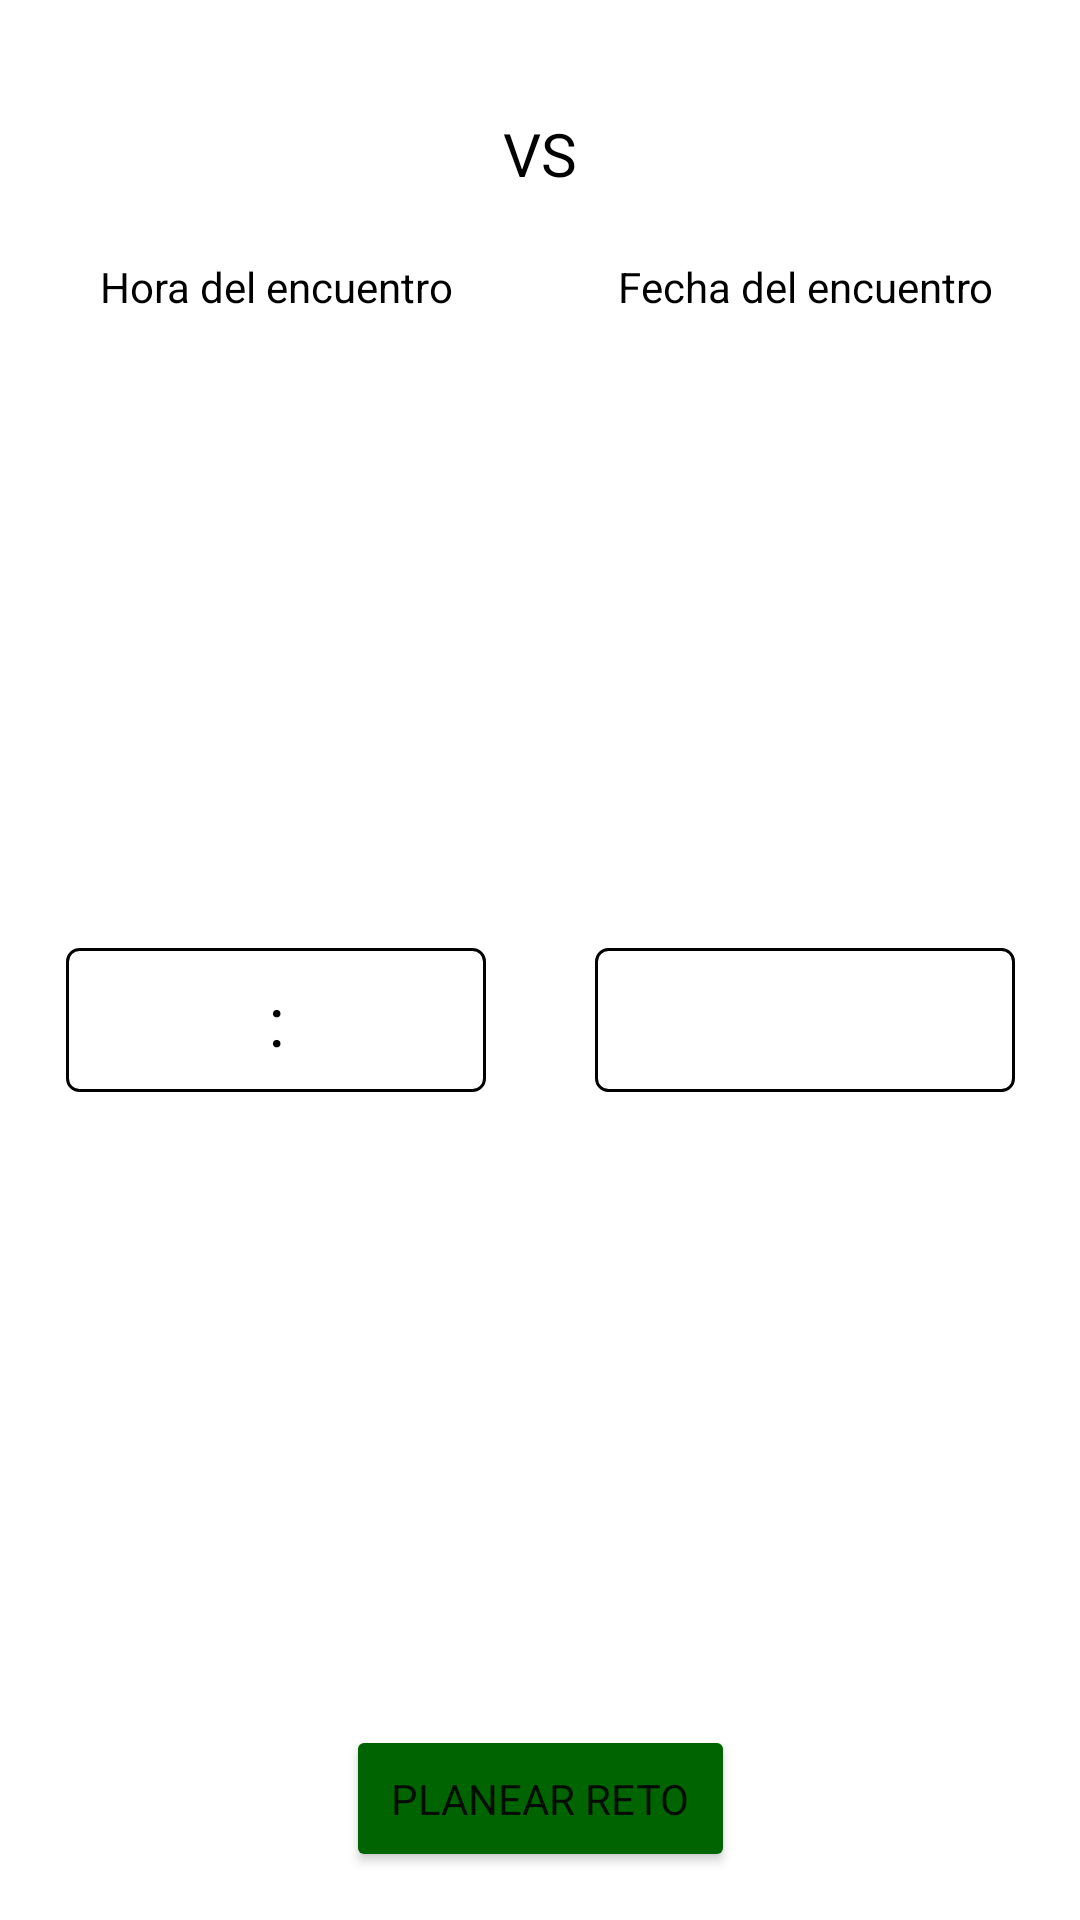

The Android layout XML behind this screen, and the referenced resources:
<!-- AndroidManifest.xml: application theme Theme.IronFistSpainOrganizadores -->
<!-- res/layout/fragment_finalizar_reto.xml -->
<?xml version="1.0" encoding="utf-8"?>
<androidx.constraintlayout.widget.ConstraintLayout xmlns:android="http://schemas.android.com/apk/res/android"
    xmlns:app="http://schemas.android.com/apk/res-auto"
    xmlns:tools="http://schemas.android.com/tools"
    android:layout_width="match_parent"
    android:layout_height="wrap_content"
    android:padding="16dp"
    tools:context=".FinalizarRetoFragment">


    <TextView
        android:id="@+id/nombreRival1RetoEdit"
        android:layout_width="0dp"
        android:layout_height="wrap_content"
        android:layout_marginTop="8dp"
        android:layout_marginEnd="8dp"
        android:gravity="center"
        android:textColor="@color/DarkRed"
        android:textSize="20sp"
        android:textStyle="bold"
        app:layout_constraintEnd_toStartOf="@+id/textVS"
        app:layout_constraintStart_toStartOf="parent"
        app:layout_constraintTop_toTopOf="parent" />

    <TextView
        android:id="@+id/puntuacionRival1RetoEdit"
        android:layout_width="wrap_content"
        android:layout_height="wrap_content"
        android:text=""
        android:textColor="@color/black"
        android:textSize="20sp"
        android:textStyle="bold"
        app:layout_constraintEnd_toEndOf="@+id/nombreRival1RetoEdit"
        app:layout_constraintStart_toStartOf="@+id/nombreRival1RetoEdit"
        app:layout_constraintTop_toBottomOf="@+id/nombreRival1RetoEdit" />


    <TextView
        android:id="@+id/nombreRival2RetoEdit"
        android:layout_width="0dp"
        android:layout_height="wrap_content"
        android:layout_marginStart="8dp"
        android:layout_marginTop="8dp"
        android:gravity="center"
        android:textColor="@color/DarkRed"
        android:textSize="20sp"
        android:textStyle="bold"
        app:layout_constraintEnd_toEndOf="parent"
        app:layout_constraintStart_toEndOf="@+id/textVS"
        app:layout_constraintTop_toTopOf="parent" />

    <TextView
        android:id="@+id/puntuacionRival2RetoEdit"
        android:layout_width="wrap_content"
        android:layout_height="wrap_content"
        android:text=""
        android:textColor="@color/black"
        android:textSize="20sp"
        android:textStyle="bold"
        app:layout_constraintEnd_toEndOf="@+id/nombreRival2RetoEdit"
        app:layout_constraintStart_toStartOf="@+id/nombreRival2RetoEdit"
        app:layout_constraintTop_toBottomOf="@+id/nombreRival2RetoEdit" />

    <TextView
        android:id="@+id/textVS"
        android:layout_width="wrap_content"
        android:layout_height="wrap_content"
        android:text="VS"
        android:textColor="@color/black"
        android:textSize="20sp"
        app:layout_constraintBottom_toBottomOf="@+id/nombreRival2RetoEdit"
        app:layout_constraintEnd_toEndOf="parent"
        app:layout_constraintStart_toStartOf="parent"
        app:layout_constraintTop_toBottomOf="@+id/nombreRival2RetoEdit" />

    <Space
        android:id="@+id/space"
        android:layout_width="wrap_content"
        android:layout_height="wrap_content"
        app:layout_constraintBottom_toBottomOf="parent"
        app:layout_constraintEnd_toEndOf="parent"
        app:layout_constraintStart_toStartOf="parent"
        app:layout_constraintTop_toTopOf="parent" />

    <TextView
        android:id="@+id/tituloHoraEncuentro"
        android:layout_width="140dp"
        android:layout_height="wrap_content"
        android:layout_marginTop="8dp"
        android:gravity="center"
        android:text="Hora del encuentro"
        android:textColor="@color/black"
        app:layout_constraintEnd_toStartOf="@+id/textVS"
        app:layout_constraintStart_toStartOf="parent"
        app:layout_constraintTop_toBottomOf="@+id/puntuacionRival1RetoEdit" />


    <Button
        android:id="@+id/buttonHoraEncuentro"
        android:layout_width="0dp"
        android:layout_height="wrap_content"
        android:layout_marginVertical="8dp"
        android:background="@drawable/my_button_bg"
        android:text=":"
        android:textColor="@color/black"
        android:textSize="23sp"
        app:layout_constraintBottom_toTopOf="@id/botonPlanearReto"
        app:layout_constraintEnd_toEndOf="@+id/tituloHoraEncuentro"
        app:layout_constraintStart_toStartOf="@+id/tituloHoraEncuentro"
        app:layout_constraintTop_toBottomOf="@+id/tituloHoraEncuentro" />

    <TextView
        android:id="@+id/tituloFechaEncuentro"
        android:layout_width="140dp"
        android:layout_height="wrap_content"
        android:gravity="center"
        android:text="Fecha del encuentro"
        android:textColor="@color/black"
        app:layout_constraintEnd_toEndOf="parent"
        app:layout_constraintStart_toEndOf="@+id/textVS"
        app:layout_constraintTop_toTopOf="@+id/tituloHoraEncuentro" />

    <Button
        android:id="@+id/buttonFechaEncuentro"
        android:layout_width="0dp"
        android:layout_height="wrap_content"
        android:layout_marginVertical="8dp"
        android:background="@drawable/my_button_bg"
        android:text=""
        android:textColor="@color/black"
        android:textSize="23sp"
        app:layout_constraintBottom_toTopOf="@id/botonPlanearReto"
        app:layout_constraintEnd_toEndOf="@+id/tituloFechaEncuentro"
        app:layout_constraintStart_toStartOf="@+id/tituloFechaEncuentro"
        app:layout_constraintTop_toBottomOf="@+id/tituloFechaEncuentro" />
    <Button
        android:id="@+id/botonPlanearReto"
        android:layout_width="wrap_content"
        android:layout_height="wrap_content"
        android:backgroundTint="@color/DarkGreen"
        android:padding="15dp"
        android:text="Planear reto"
        app:layout_constraintBottom_toBottomOf="parent"
        app:layout_constraintEnd_toEndOf="parent"
        app:layout_constraintStart_toStartOf="parent" />


</androidx.constraintlayout.widget.ConstraintLayout>
<!-- resources referenced by this layout -->
<resources>
  <color name="DarkGreen">#006400</color>
  <color name="DarkRed">#8B0000</color>
  <color name="black">#000000</color>
  <!-- drawable my_button_bg (drawable-v24) -->
  <shape xmlns:android="http://schemas.android.com/apk/res/android"
      android:shape="rectangle">
      <solid android:color="#00000000" />
      <corners android:radius="4dp" />
      <stroke android:width="1dp" android:color="@color/black" />
  </shape>
  <style name="Theme.IronFistSpainOrganizadores" parent="Theme.MaterialComponents.DayNight.DarkActionBar">
          
          <item name="colorPrimary">@color/purple_500</item>
          <item name="colorPrimaryVariant">@color/purple_700</item>
          <item name="colorOnPrimary">@color/white</item>
          
          <item name="colorSecondary">@color/teal_200</item>
          <item name="colorSecondaryVariant">@color/teal_700</item>
          <item name="colorOnSecondary">@color/black</item>
          
          <item name="android:statusBarColor" tools:targetApi="l">?attr/colorPrimaryVariant</item>
          
          <item name="windowActionBar">false</item>
          <item name="windowNoTitle">true</item>
          <item name="fontFamily">@font/oxaniumregular</item>
      </style>
  <color name="white">#FFFFFF</color>
  <!-- not gathered from this repository: default colours our renderer supplied (Android Studio template values) -->
  <color name="purple_500">#FF6200EE</color>
  <color name="purple_700">#FF3700B3</color>
  <color name="teal_200">#FF03DAC5</color>
  <color name="teal_700">#FF018786</color>
</resources>
